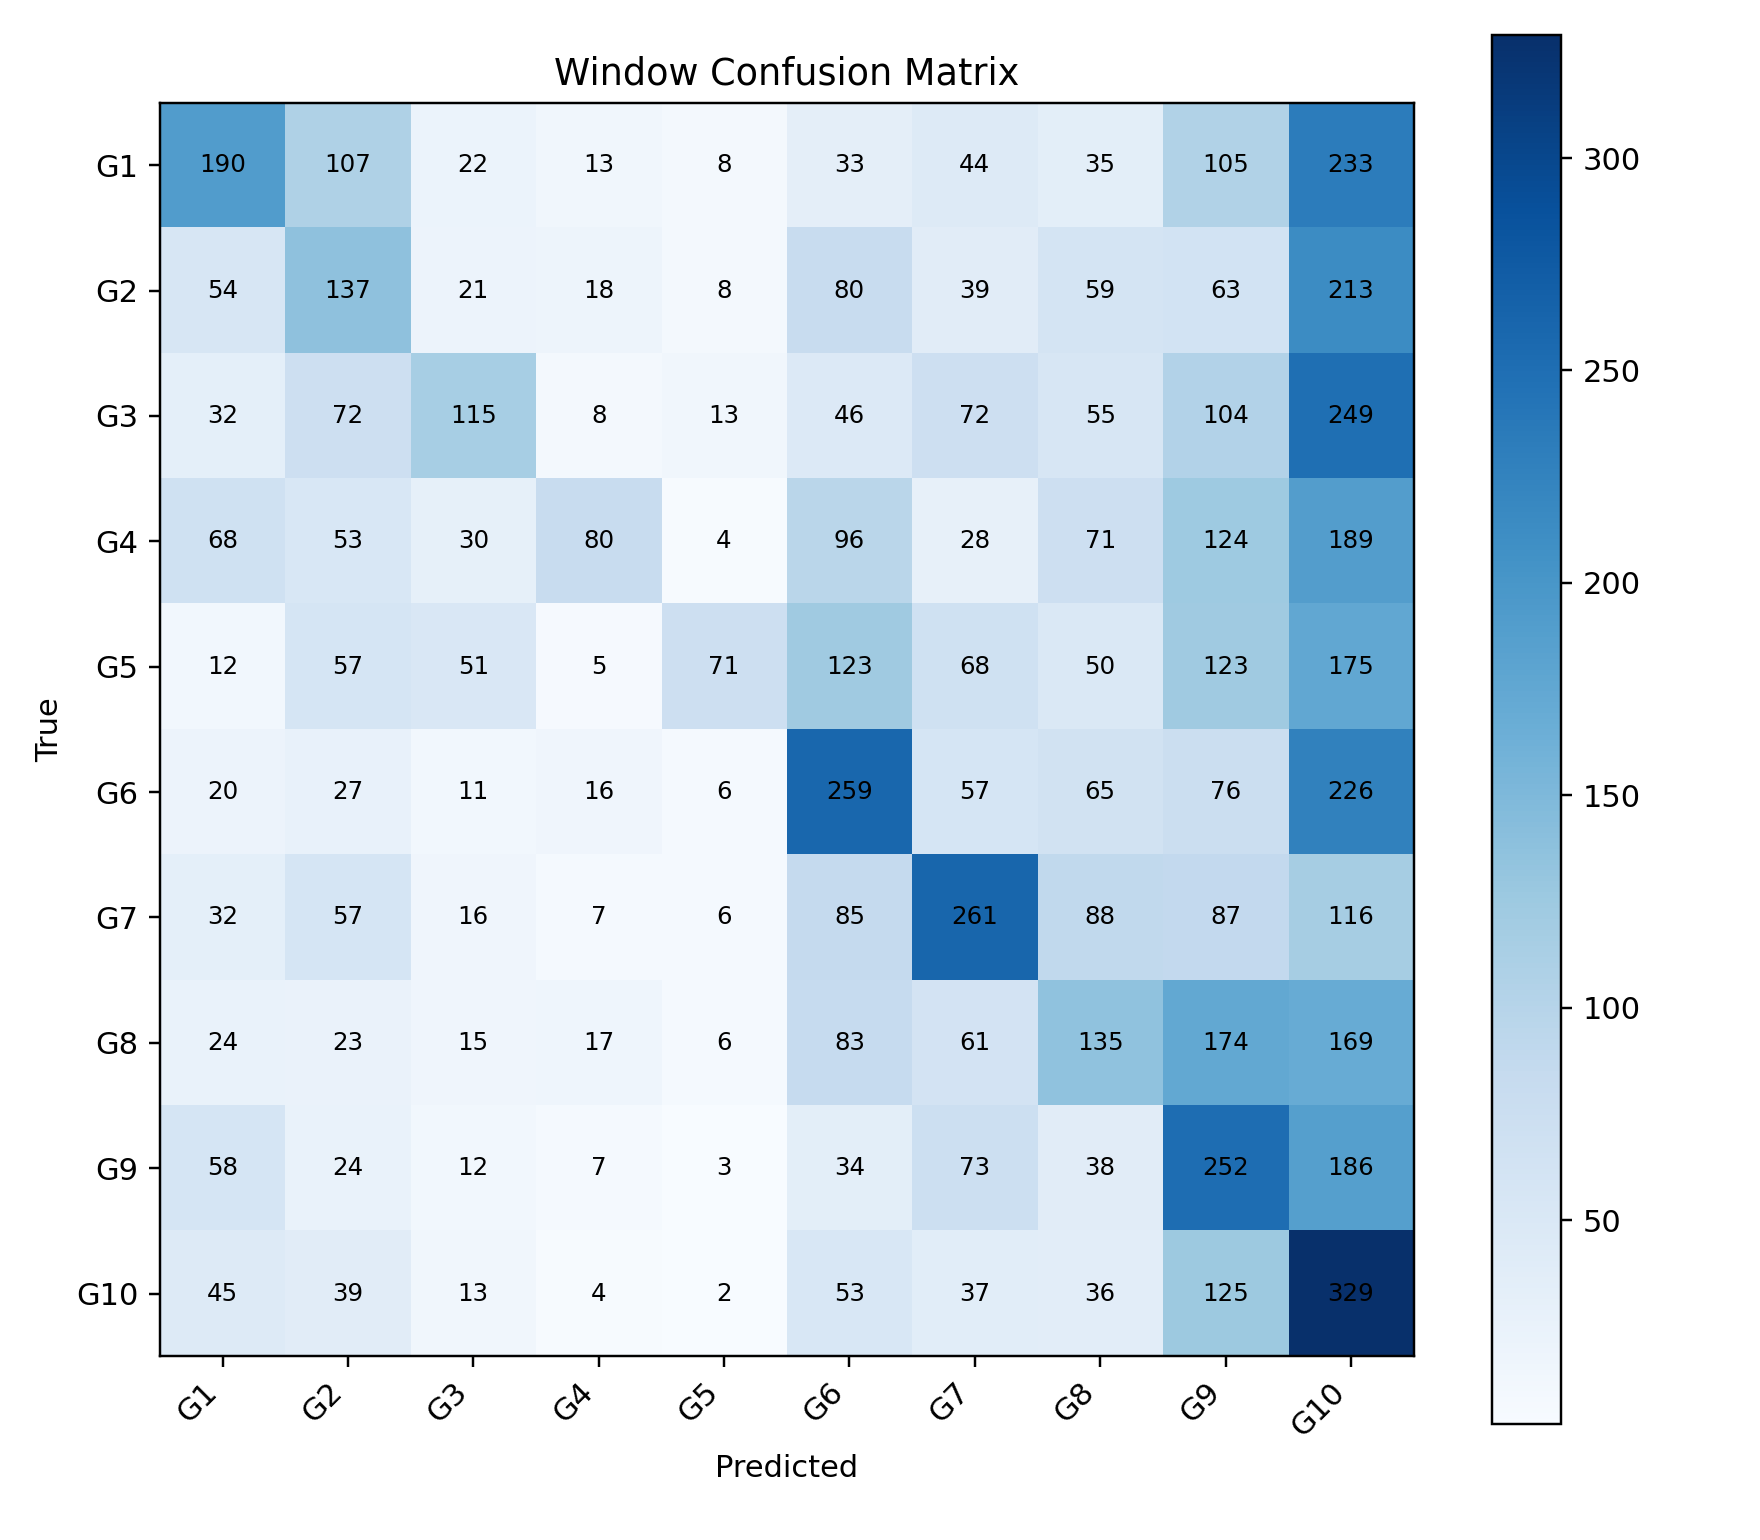

Values plotted in this chart, from the file beside it:
, G1, G2, G3, G4, G5, G6, G7, G8, G9, G10
G1, 190, 107, 22, 13, 8, 33, 44, 35, 105, 233
G2, 54, 137, 21, 18, 8, 80, 39, 59, 63, 213
G3, 32, 72, 115, 8, 13, 46, 72, 55, 104, 249
G4, 68, 53, 30, 80, 4, 96, 28, 71, 124, 189
G5, 12, 57, 51, 5, 71, 123, 68, 50, 123, 175
G6, 20, 27, 11, 16, 6, 259, 57, 65, 76, 226
G7, 32, 57, 16, 7, 6, 85, 261, 88, 87, 116
G8, 24, 23, 15, 17, 6, 83, 61, 135, 174, 169
G9, 58, 24, 12, 7, 3, 34, 73, 38, 252, 186
G10, 45, 39, 13, 4, 2, 53, 37, 36, 125, 329
